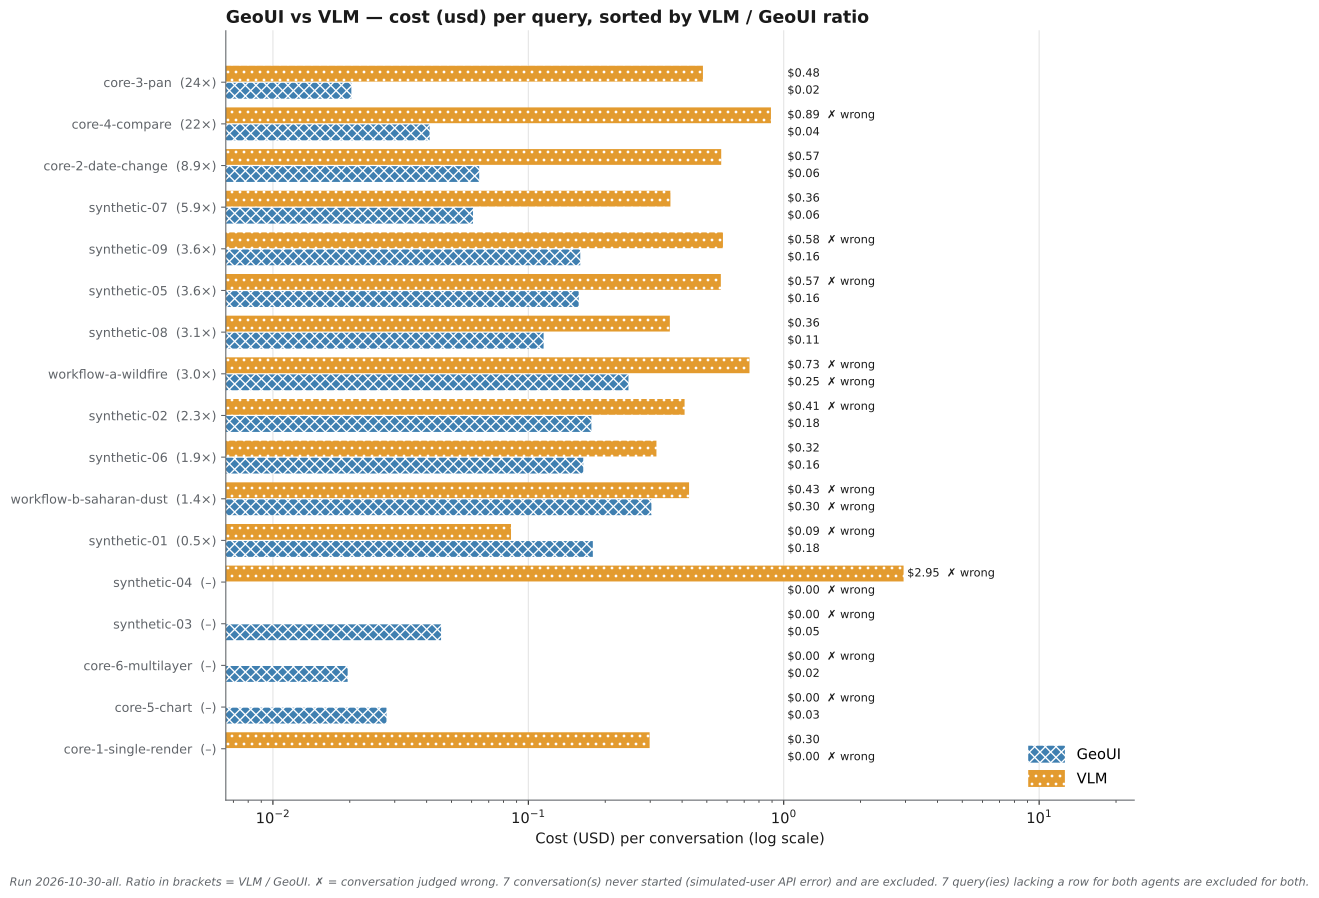

Source data for this figure (header and first rows):
query, set, geoui, vlm, vlm_over_geoui, geoui_correct, vlm_correct
core-1-single-render, gold, 0.0, 0.2985, , False, True
core-5-chart, gold, 0.0278, 0.0, 0.0, True, False
core-6-multilayer, gold, 0.0196, 0.0, 0.0, True, False
synthetic-03, synthetic, 0.0455, 0.0, 0.0, True, False
synthetic-04, synthetic, 0.0, 2.946, , False, False
synthetic-01, synthetic, 0.1789, 0.0855, 0.4782, True, False
workflow-b-saharan-dust, gold, 0.3033, 0.4259, 1.404, False, False
synthetic-06, synthetic, 0.1641, 0.3174, 1.935, True, True
synthetic-02, synthetic, 0.1765, 0.4091, 2.317, True, False
workflow-a-wildfire, gold, 0.2466, 0.7344, 2.978, False, False
synthetic-08, synthetic, 0.1147, 0.3581, 3.121, True, True
synthetic-05, synthetic, 0.1575, 0.5673, 3.602, True, False
synthetic-09, synthetic, 0.1597, 0.5781, 3.619, True, False
synthetic-07, synthetic, 0.0607, 0.3601, 5.93, True, True
core-2-date-change, gold, 0.0642, 0.5691, 8.863, True, True
core-4-compare, gold, 0.0411, 0.8912, 21.7, True, False
core-3-pan, gold, 0.0203, 0.4827, 23.8, True, True
